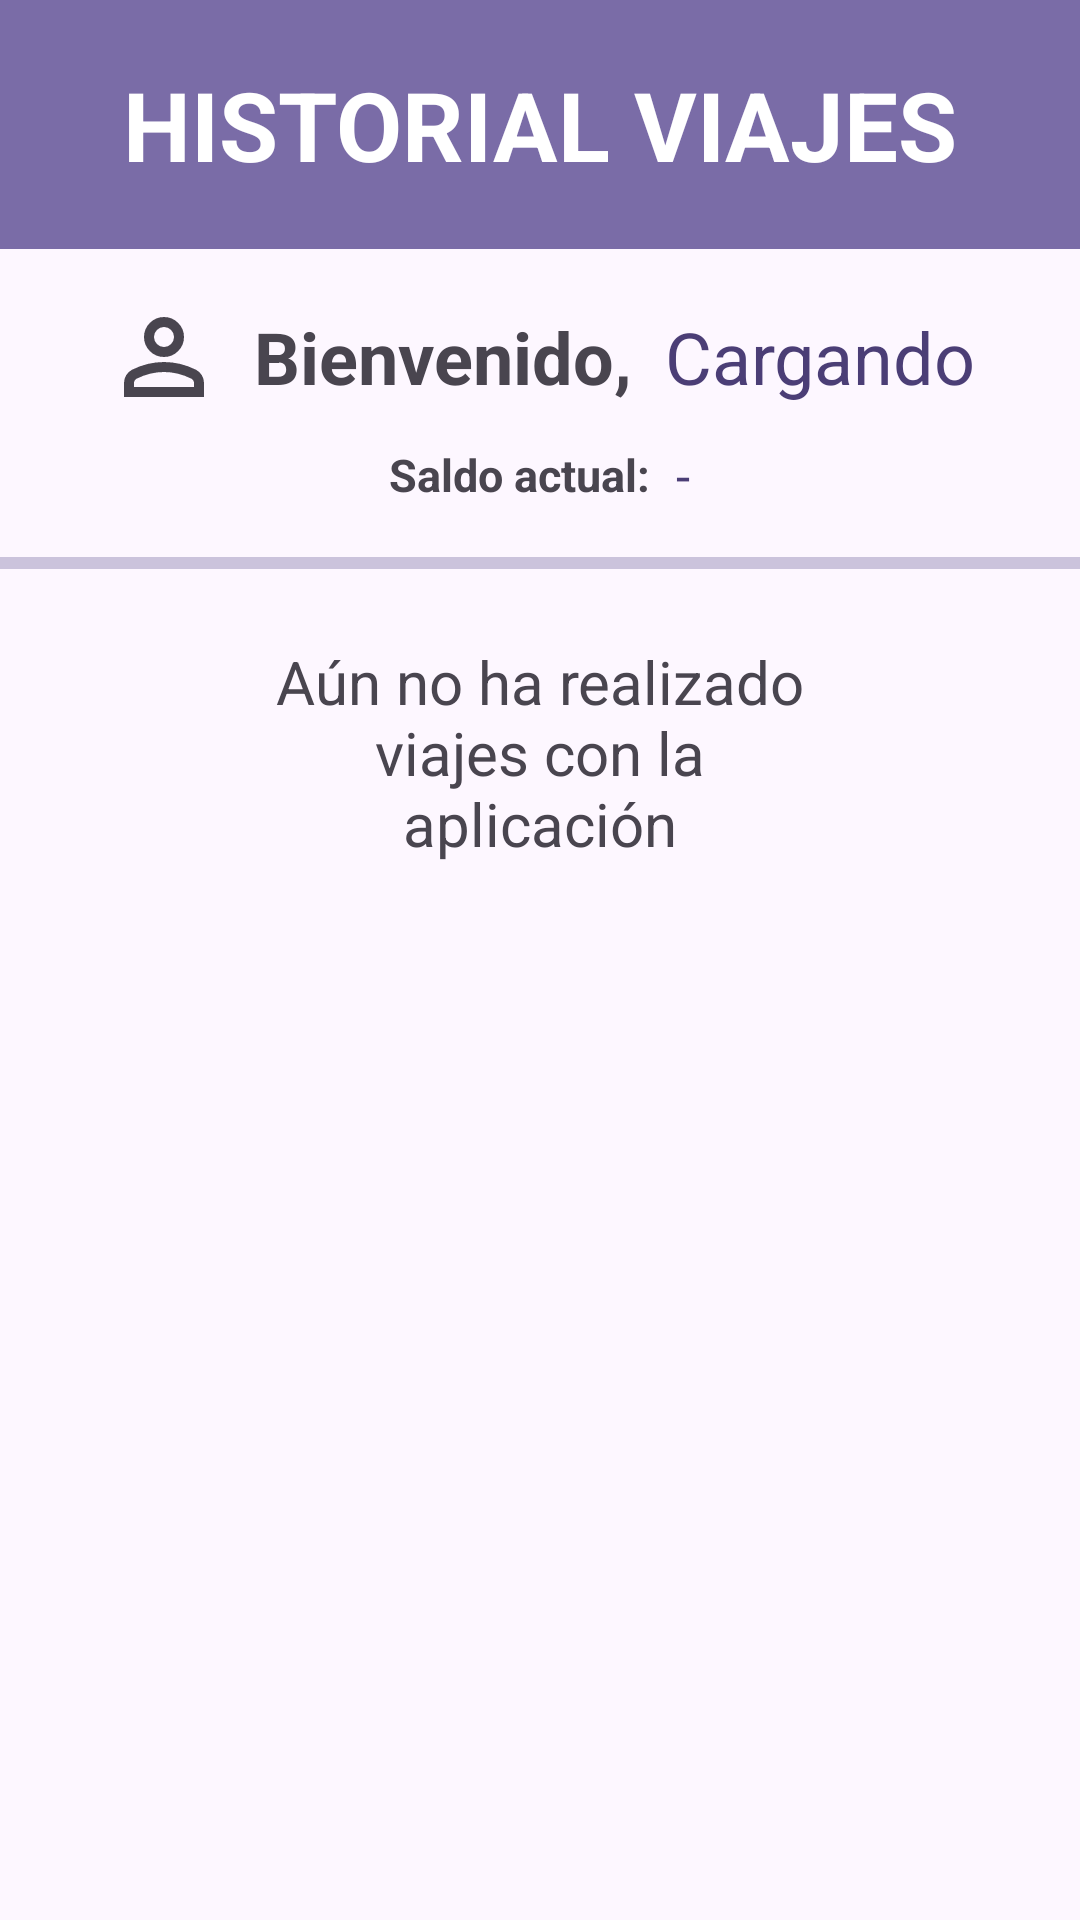

Reconstruct the res/layout file that produces this screen, plus the resources it refers to.
<!-- AndroidManifest.xml: application theme Theme.SubeteYA -->
<!-- res/layout/fragment_historial.xml -->
<?xml version="1.0" encoding="utf-8"?>
<FrameLayout xmlns:android="http://schemas.android.com/apk/res/android"
    xmlns:tools="http://schemas.android.com/tools"
    android:layout_width="match_parent"
    android:layout_height="match_parent"
    xmlns:app="http://schemas.android.com/apk/res-auto"
    tools:context=".Fragments.HistorialFragment">

    <androidx.constraintlayout.widget.ConstraintLayout
        android:layout_width="match_parent"
        android:layout_height="match_parent"
        app:layout_constraintBottom_toTopOf="parent"
        app:layout_constraintEnd_toEndOf="parent"
        app:layout_constraintStart_toStartOf="parent"
        app:layout_constraintTop_toTopOf="parent">

        <LinearLayout
            android:id="@+id/layout_titulo"
            android:layout_width="0dp"
            android:layout_height="wrap_content"
            android:background="@color/md_theme_primaryContainer_mediumContrast"
            android:backgroundTintMode="add"
            android:orientation="vertical"
            android:padding="10dp"
            android:paddingVertical="10dp"
            app:layout_constraintEnd_toEndOf="parent"
            app:layout_constraintStart_toStartOf="parent"
            app:layout_constraintTop_toTopOf="parent">

            <LinearLayout
                android:layout_width="match_parent"
                android:layout_height="match_parent"
                android:orientation="horizontal">

                <LinearLayout
                    android:id="@+id/layout_titulo2"
                    android:layout_width="match_parent"
                    android:layout_height="match_parent"
                    android:backgroundTintMode="add"
                    android:gravity="center"
                    android:orientation="horizontal"
                    android:padding="10dp"
                    android:paddingVertical="10dp"
                    app:layout_constraintEnd_toEndOf="parent"
                    app:layout_constraintStart_toStartOf="parent"
                    app:layout_constraintTop_toTopOf="parent">

                    <androidx.constraintlayout.widget.ConstraintLayout
                        android:layout_width="match_parent"
                        android:layout_height="match_parent">

                        <TextView
                            android:id="@+id/text_titulo_app"
                            android:layout_width="wrap_content"
                            android:layout_height="wrap_content"
                            android:text="HISTORIAL VIAJES"
                            android:textAlignment="center"
                            android:textColor="@color/white"
                            android:textSize="32sp"
                            android:textStyle="bold"
                            android:typeface="normal"
                            app:layout_constraintBottom_toBottomOf="parent"
                            app:layout_constraintEnd_toEndOf="parent"
                            app:layout_constraintStart_toStartOf="parent"
                            app:layout_constraintTop_toTopOf="parent" />

                        <ImageView
                            android:id="@+id/btn_logout"
                            android:layout_width="28dp"
                            android:layout_height="28dp"
                            android:src="@drawable/logout"
                            app:layout_constraintBottom_toBottomOf="parent"
                            app:layout_constraintEnd_toEndOf="parent"
                            app:layout_constraintTop_toTopOf="parent" />
                    </androidx.constraintlayout.widget.ConstraintLayout>

                </LinearLayout>

            </LinearLayout>

        </LinearLayout>

        <LinearLayout
            android:id="@+id/layout_aux"
            android:layout_width="0dp"
            android:layout_height="wrap_content"
            android:layout_marginStart="16dp"
            android:layout_marginTop="16dp"
            android:layout_marginEnd="16dp"
            android:gravity="center"
            android:orientation="horizontal"
            app:layout_constraintEnd_toEndOf="parent"
            app:layout_constraintStart_toStartOf="parent"
            app:layout_constraintTop_toBottomOf="@+id/layout_titulo">

            <ImageView
                android:id="@+id/metodoLogueo"
                android:layout_width="40dp"
                android:layout_height="40dp"
                android:layout_marginEnd="10dp"
                android:layout_weight="0"
                app:srcCompat="@drawable/nombre" />

            <TextView
                android:id="@+id/text_welcome"
                android:layout_width="wrap_content"
                android:layout_height="match_parent"
                android:layout_marginEnd="5dp"
                android:layout_weight="0"
                android:gravity="center|start"
                android:text="Bienvenido, "
                android:textSize="24sp"
                android:textStyle="bold" />

            <TextView
                android:id="@+id/text_usuario_actual"
                android:layout_width="wrap_content"
                android:layout_height="match_parent"
                android:layout_weight="0"
                android:autoSizeMaxTextSize="24sp"
                android:autoSizeMinTextSize="12sp"
                android:autoSizeStepGranularity="1sp"
                android:autoSizeTextType="uniform"
                android:gravity="center|start"
                android:text="Cargando"
                android:textColor="@color/md_theme_onPrimaryFixedVariant"
                android:textSize="24sp" />

        </LinearLayout>

        <LinearLayout
            android:id="@+id/layout_aux2"
            android:layout_width="0dp"
            android:layout_height="wrap_content"
            android:layout_marginStart="16dp"
            android:layout_marginTop="8dp"
            android:layout_marginEnd="16dp"
            android:gravity="center"
            android:orientation="horizontal"
            app:layout_constraintEnd_toEndOf="parent"
            app:layout_constraintStart_toStartOf="parent"
            app:layout_constraintTop_toBottomOf="@+id/layout_aux">

            <TextView
                android:id="@+id/text_saldo_wa"
                android:layout_width="wrap_content"
                android:layout_height="match_parent"
                android:layout_marginEnd="5dp"
                android:layout_weight="0"
                android:gravity="center|start"
                android:text="Saldo actual: "
                android:textSize="15sp"
                android:textStyle="bold" />

            <TextView
                android:id="@+id/text_saldo_actual"
                android:layout_width="wrap_content"
                android:layout_height="match_parent"
                android:layout_weight="0"
                android:gravity="center|start"
                android:text="-"
                android:textColor="@color/md_theme_onPrimaryFixedVariant"
                android:textSize="17sp" />

        </LinearLayout>

        <LinearLayout
            android:id="@+id/adorno1"
            android:layout_width="match_parent"
            android:layout_height="4dp"
            android:layout_marginTop="16dp"
            android:background="@color/md_theme_secondaryFixedDim"
            android:orientation="horizontal"
            app:layout_constraintTop_toBottomOf="@+id/layout_aux2"></LinearLayout>


        <androidx.recyclerview.widget.RecyclerView
            android:id="@+id/rv_historial_viajes"
            android:layout_width="match_parent"
            android:layout_height="0dp"
            android:layout_marginStart="16dp"
            android:layout_marginTop="16dp"
            android:layout_marginEnd="16dp"
            android:layout_marginBottom="16dp"
            android:clipChildren="false"
            android:clipToOutline="false"
            android:clipToPadding="false"
            app:layout_constraintBottom_toBottomOf="parent"
            app:layout_constraintEnd_toEndOf="parent"
            app:layout_constraintStart_toStartOf="parent"
            app:layout_constraintTop_toBottomOf="@+id/adorno1" />

        <TextView
            android:id="@+id/text_alerta_historial"
            android:layout_width="200dp"
            android:layout_height="wrap_content"
            android:layout_marginTop="24dp"
            android:text="Aún no ha realizado viajes con la aplicación"
            android:textAlignment="center"
            android:textSize="20sp"
            app:layout_constraintEnd_toEndOf="parent"
            app:layout_constraintStart_toStartOf="parent"
            app:layout_constraintTop_toBottomOf="@+id/adorno1" />
    </androidx.constraintlayout.widget.ConstraintLayout>

</FrameLayout>
<!-- resources referenced by this layout -->
<resources>
  <color name="md_theme_onPrimaryFixedVariant">#4B3E76</color>
  <color name="md_theme_primaryContainer_mediumContrast">#7A6CA7</color>
  <color name="md_theme_secondaryFixedDim">#CBC3DC</color>
  <color name="white">#FFFFFFFF</color>
  <!-- drawable nombre (drawable) -->
  <vector xmlns:android="http://schemas.android.com/apk/res/android"
      android:width="24dp"
      android:height="24dp"
      android:viewportWidth="960"
      android:viewportHeight="960"
      android:tint="?attr/colorControlNormal">
    <path
        android:pathData="M480,480q-66,0 -113,-47t-47,-113q0,-66 47,-113t113,-47q66,0 113,47t47,113q0,66 -47,113t-113,47ZM160,800v-112q0,-34 17.5,-62.5T224,582q62,-31 126,-46.5T480,520q66,0 130,15.5T736,582q29,15 46.5,43.5T800,688v112L160,800ZM240,720h480v-32q0,-11 -5.5,-20T700,654q-54,-27 -109,-40.5T480,600q-56,0 -111,13.5T260,654q-9,5 -14.5,14t-5.5,20v32ZM480,400q33,0 56.5,-23.5T560,320q0,-33 -23.5,-56.5T480,240q-33,0 -56.5,23.5T400,320q0,33 23.5,56.5T480,400ZM480,320ZM480,720Z"
        android:fillColor="#e8eaed"/>
  </vector>
  <style name="Theme.SubeteYA" parent="Base.Theme.SubeteYA" />
  <color name="md_theme_primary">#63568F</color>
  <color name="md_theme_onPrimary">#FFFFFF</color>
  <color name="md_theme_primaryContainer">#E8DDFF</color>
  <color name="md_theme_onPrimaryContainer">#1F1048</color>
  <color name="md_theme_secondary">#615B71</color>
  <color name="md_theme_onSecondary">#FFFFFF</color>
  <color name="md_theme_secondaryContainer">#E7DEF8</color>
  <color name="md_theme_onSecondaryContainer">#1D192B</color>
  <color name="md_theme_tertiary">#8B4A62</color>
  <color name="md_theme_onTertiary">#FFFFFF</color>
  <color name="md_theme_tertiaryContainer">#FFD9E3</color>
  <color name="md_theme_onTertiaryContainer">#39071E</color>
  <color name="md_theme_error">#BA1A1A</color>
  <color name="md_theme_onError">#FFFFFF</color>
  <color name="md_theme_errorContainer">#FFDAD6</color>
  <color name="md_theme_onErrorContainer">#410002</color>
  <color name="md_theme_background">#FDF7FF</color>
  <color name="md_theme_onBackground">#1C1B20</color>
  <color name="md_theme_surface">#FDF7FF</color>
  <color name="md_theme_onSurface">#1C1B20</color>
  <color name="md_theme_surfaceVariant">#E6E0EC</color>
  <color name="md_theme_onSurfaceVariant">#48454E</color>
  <color name="md_theme_outline">#79757F</color>
  <color name="md_theme_outlineVariant">#CAC4CF</color>
  <color name="md_theme_inverseSurface">#322F35</color>
  <color name="md_theme_inverseOnSurface">#F5EFF7</color>
  <color name="md_theme_inversePrimary">#CEBDFF</color>
  <color name="md_theme_primaryFixed">#E8DDFF</color>
  <color name="md_theme_onPrimaryFixed">#1F1048</color>
  <color name="md_theme_primaryFixedDim">#CEBDFF</color>
  <color name="md_theme_secondaryFixed">#E7DEF8</color>
  <color name="md_theme_onSecondaryFixed">#1D192B</color>
  <color name="md_theme_onSecondaryFixedVariant">#494458</color>
  <color name="md_theme_tertiaryFixed">#FFD9E3</color>
  <color name="md_theme_onTertiaryFixed">#39071E</color>
  <color name="md_theme_tertiaryFixedDim">#FFB0CA</color>
  <color name="md_theme_onTertiaryFixedVariant">#6F334A</color>
  <color name="md_theme_surfaceDim">#DDD8E0</color>
  <color name="md_theme_surfaceBright">#FDF7FF</color>
  <color name="md_theme_surfaceContainerLowest">#FFFFFF</color>
  <color name="md_theme_surfaceContainerLow">#F7F2FA</color>
  <color name="md_theme_surfaceContainer">#F2ECF4</color>
  <color name="md_theme_surfaceContainerHigh">#ECE6EE</color>
  <color name="md_theme_surfaceContainerHighest">#E6E1E9</color>
</resources>
